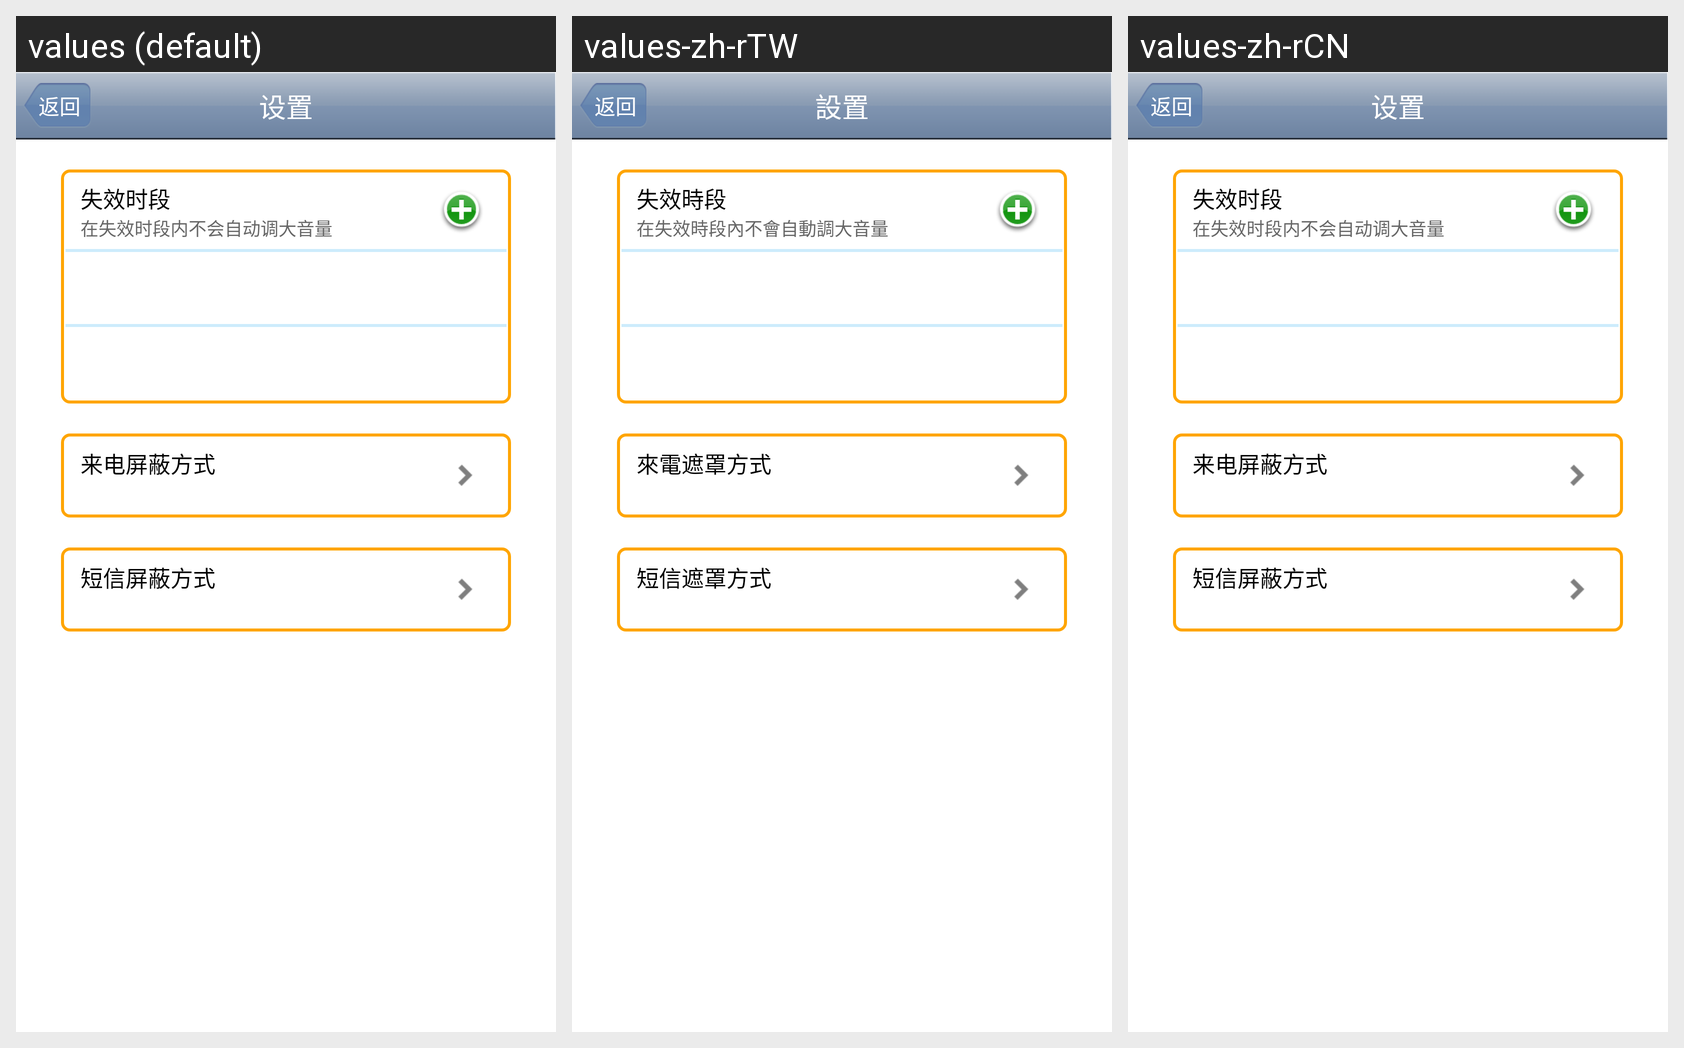

The same Android screen rendered under several of its app's locales, left to right. List the strings drawn on it with the default value and each locale's translation.
Android screen res/layout/setview.xml rendered under 3 locales, left to right: values (default), values-zh-rTW, values-zh-rCN. Device: Nexus 5 (rendered at 1080×1920; each locale shown at half size, 540×960, under a caption strip naming it); theme AppTheme.
Strings drawn on this screen, with the default value and each locale's value (text and hints the layout hard-codes, and strings that could not be matched under every locale, appear in the picture but are not listed):

set_str
  values: 设置
  values-zh-rTW: 設置
  values-zh-rCN: 设置

clam_per
  values: 失效时段
  values-zh-rTW: 失效時段
  values-zh-rCN: 失效时段

clam_info
  values: 在失效时段内不会自动调大音量
  values-zh-rTW: 在失效時段內不會自動調大音量
  values-zh-rCN: 在失效时段内不会自动调大音量

set_hidestyle_call
  values: 来电屏蔽方式
  values-zh-rTW: 來電遮罩方式
  values-zh-rCN: 来电屏蔽方式

set_hidestyle_sms
  values: 短信屏蔽方式
  values-zh-rTW: 短信遮罩方式
  values-zh-rCN: 短信屏蔽方式
